Run: headless pygame with SDL's dummy video driver; simulated clock (each Clock.tick advances the game by its frame time, no real sleeping); random seed 0; keys injected as events and as key.get_pressed() state; no mouse input.
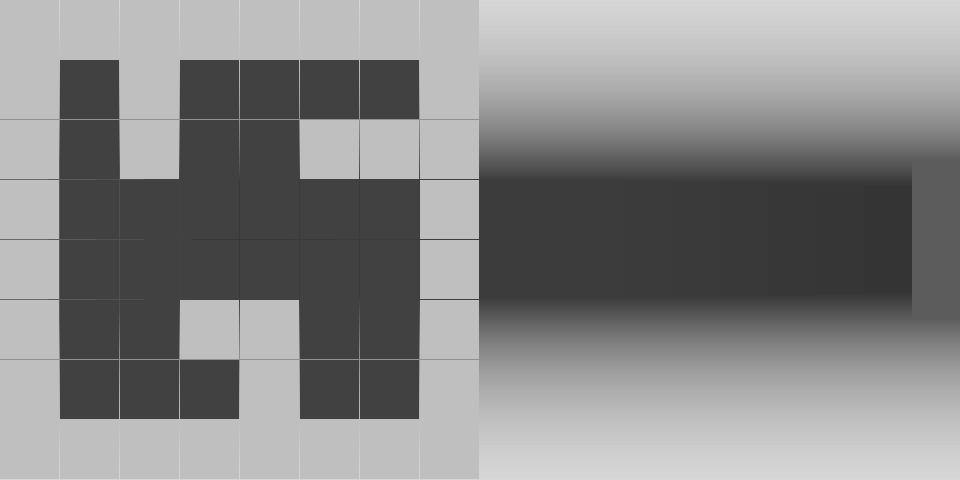
Frame 1 of 2 · flips 1–60 · no input
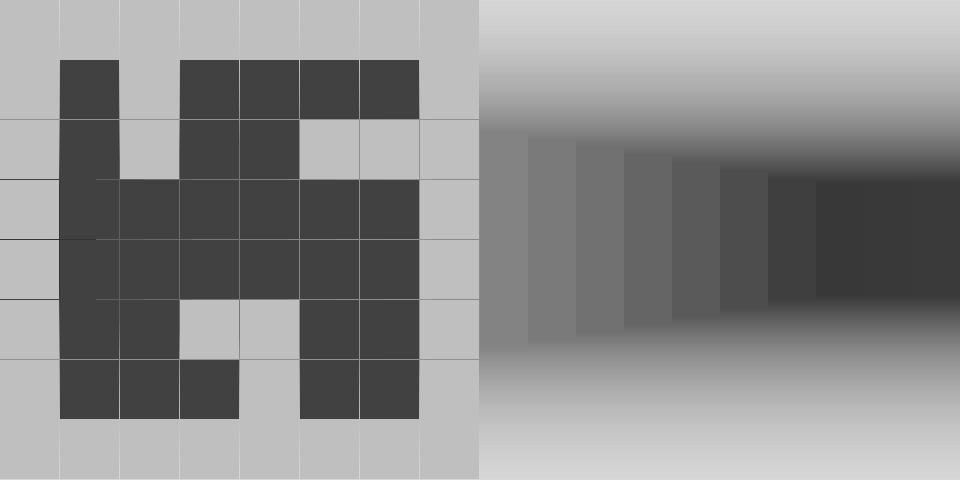
Frame 2 of 2 · flips 61–180 · tapped SPACE, RETURN · held RIGHT (→), D

The pygame program that drew these frames:

######################################
#
#    Simple raycasting with PyGame
#
#                 by
#
#          Code Monkey King
#
######################################

# packages
import pygame
import sys
import math

# global constants
SCREEN_HEIGHT = 480
SCREEN_WIDTH = SCREEN_HEIGHT * 2
MAP_SIZE = 8
TILE_SIZE = int((SCREEN_WIDTH/2) / MAP_SIZE)
MAX_DEPTH = int(MAP_SIZE * TILE_SIZE)
FOV = math.pi / 3
HALF_FOV = FOV / 2
CASTED_RAYS = 20
STEP_ANGLE = FOV / CASTED_RAYS

# global variables
player_x = (SCREEN_WIDTH/2) / 2
player_y = (SCREEN_WIDTH/2) / 2
player_angle = math.pi

# map
MAP = (
    '########'
    '# #    #'
    '# #  ###'
    '#      #'
    '#      #'
    '#  ##  #'
    '#   #  #'
    '########'
)

# init pygame
pygame.init()

# create game window
win = pygame.display.set_mode((SCREEN_WIDTH, SCREEN_HEIGHT))

# set window title
pygame.display.set_caption('Raycasting')

# init timer
clock = pygame.time.Clock()
def draw_map():
# colors
    light_grey = (191, 191, 191)
    dark_grey = (65, 65, 65)

# iterate over map
    for i in range(MAP_SIZE):
        for j in range(MAP_SIZE):
        # calculate square index
            square = i * MAP_SIZE + j

        # draw map
            pygame.draw.rect(win,
                            light_grey if MAP[square] == '#' else dark_grey,
                            (j * TILE_SIZE, i * TILE_SIZE, TILE_SIZE - 1, TILE_SIZE - 1))
# raycasting algorithm
def cast_rays():
    # define left most angle of FOV
    start_angle = player_angle - HALF_FOV

    # loop over casted rays
    for ray in range(CASTED_RAYS):
        # cast ray step by step
        for depth in range(MAX_DEPTH):
            # get ray target coordinates
            target_x = player_x - math.sin(start_angle) * depth
            target_y = player_y + math.cos(start_angle) * depth

            # covert target X, Y coordinate to map col, row
            col = int(target_x / TILE_SIZE)
            row = int(target_y / TILE_SIZE)

            # calculate map square index
            square = row * MAP_SIZE + col

            # ray hits the condition
            if MAP[square] == '#':
                break

            SCALE = (SCREEN_WIDTH) / CASTED_RAYS

            # wall shading
            color = 255 / (1 + depth * depth * 0.0001)

            # calculate wall height
            wall_height = 21000 / (depth + 0.0001)
            # draw 3D projection
            pygame.draw.rect(win, (color, color, color),(ray * SCALE,(SCREEN_HEIGHT / 2) - wall_height / 2, SCALE, wall_height))

        # increment angle by a single step
        start_angle += STEP_ANGLE


# game loop
while True:
    # escape condition
    for event in pygame.event.get():
        if event.type == pygame.QUIT:
            pygame.quit()
            sys.exit(0)

    # update background
    pygame.draw.rect(win, (0, 0, 0), (0, 0, SCREEN_HEIGHT, SCREEN_HEIGHT))
    pygame.draw.rect(win, (100, 100, 100), (480, SCREEN_HEIGHT / 2, SCREEN_HEIGHT, SCREEN_HEIGHT))
    pygame.draw.rect(win, (200, 200, 200), (480, -SCREEN_HEIGHT / 2, SCREEN_HEIGHT, SCREEN_HEIGHT))

    # apply raycasting
    cast_rays()
    draw_map()

    # get user input
    keys = pygame.key.get_pressed()

    col = int(player_x / TILE_SIZE)
    row = int(player_y / TILE_SIZE)

    # calculate map square index
    square = row * MAP_SIZE + col

    # player hits the wall (collision detection)
    if MAP[square] == '#':

        can_go_up = False

    else:
        can_go_up = True

    # handle user input
    if keys[pygame.K_LEFT]: player_angle -= 0.1
    if keys[pygame.K_RIGHT]: player_angle += 0.1
    if keys[pygame.K_UP]and can_go_up:
        player_x += -math.sin(player_angle) * 5
        player_y += math.cos(player_angle) * 5
    if keys[pygame.K_DOWN]:
        player_x -= -math.sin(player_angle) * 5
        player_y -= math.cos(player_angle) * 5

    # update display
    pygame.display.flip()

    # set FPS
    clock.tick(30)
